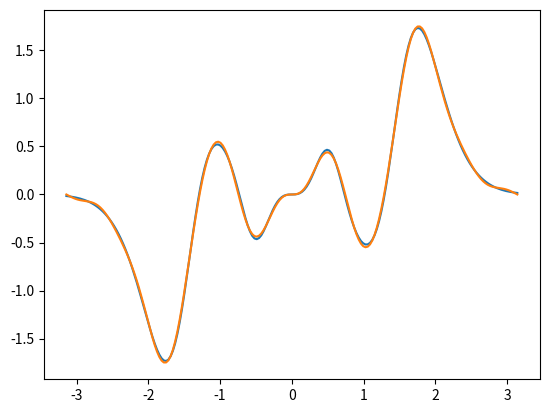

Write Python code to recreate this figure.
import math
import numpy as np


def trapz(f, a, b, n):
    h = abs(b - a)/n
    sum_fx = 0

    for i in range(1, n):
        sum_fx += f(a + i*h)

    return (f(a) + 2*sum_fx + f(b)) * h / 2


def trapz_romberg(f, a, b, h):
    n = int((b - a) / h)
    soma = 0

    for k in range(1, n):
        soma += f(a + k * h)

    return (h / 2) * (f(a) + 2 * soma + f(b))


def romberg(coluna_f1):
    coluna_f1 = [i for i in coluna_f1]
    n = len(coluna_f1)
    for j in range(n - 1):
        temp_col = [0] * (n - 1 - j)
        for i in range(n - 1 - j):
            power = j + 1
            temp_col[i] = (4 ** power * coluna_f1[i + 1] - coluna_f1[i]) / (4 ** power - 1)
        coluna_f1[:n - 1 - j] = temp_col
        # print(f'F_{j+2} = {temp_col}')
    return coluna_f1[0]


def simps(f, a, b, n):
    if n % 2 != 0:
        print('O valor n deve ser par')
        return None

    num_parabolas = n / 2
    soma = 0
    h = (b - a) / n

    for i in range(int(num_parabolas)):
        x0 = a + (2 * i) * h
        x1 = a + (2 * i + 1) * h
        x2 = a + (2 * i + 2) * h
        soma += f(x0) + 4 * f(x1) + f(x2)

    soma *= h / 3

    return soma


def coeff_a(f, n, num_intervals, method):
    def func(x):
        return f(x) * math.cos(n*x)

    value = None

    if method[0] == 'trapz':
        value = trapz(func, -math.pi, math.pi, num_intervals) / math.pi
    elif method[0] == 'simps':
        value = simps(func, -math.pi, math.pi, num_intervals) / math.pi
    elif method[0] == 'romberg':
        tam = int(method[1] / 2)
        hs = [method[2] / 2 ** ki for ki in range(tam)]
        coluna_f1 = [trapz_romberg(func, a, b, hi) for hi in hs]
        value = romberg(coluna_f1) / math.pi

    return value


def coeff_b(f, n, num_intervals, method):
    def func(x):
        return f(x) * math.sin(n*x)

    value = None

    if method[0] == 'trapz':
        value = trapz(func, -math.pi, math.pi, num_intervals) / math.pi
    elif method[0] == 'simps':
        value = simps(func, -math.pi, math.pi, num_intervals) / math.pi
    elif method[0] == 'romberg':
        tam = int(method[1] / 2)
        hs = [method[2] / 2 ** ki for ki in range(tam)]
        coluna_f1 = [trapz_romberg(func, a, b, hi) for hi in hs]
        value = romberg(coluna_f1) / math.pi

    return value


def fourier(c, a, b):
    def func(x):
        soma = c

        for n, coeffs in enumerate(zip(a, b), 1):
            ai, bi = coeffs
            soma += ai*math.cos(n*x) + bi*math.sin(n*x)

        return soma

    return func


def imprimir_coeffs(c, a, b):
    coeffs = [c]

    for ai, bi in zip(a, b):
        coeffs.append(ai)
        coeffs.append(bi)

    print(coeffs)


def quadratura(funcao, pontos, pesos):
    soma = 0

    for xk, ck in zip(pontos, pesos):
        soma += ck * funcao(xk)

    return soma


def change(f, a, b):
    def g(u):
        return f((b + a) / 2 + (b - a) * u / 2) * (b - a) / 2

    return g


def f(x):
    return x * math.sin(10 * x**2 * math.exp(-x**2))


if __name__ == '__main__':
    raiz2 = [-0.5773502691896257, 0.5773502691896257]
    peso2 = [1.0, 1.0]

    raiz3 = [0, -0.7745966692414834, 0.7745966692414834]
    peso3 = [0.8888888888888888, 0.5555555555555556, 0.5555555555555556]

    raiz4 = [-0.33998104358485626, 0.33998104358485626, -0.8611363115940526, 0.8611363115940526]
    peso4 = [0.6521451548625461, 0.6521451548625461, 0.34785484513745385, 0.34785484513745385]

    raiz5 = [0, -0.5384693101056831, 0.5384693101056831, -0.906179845938664, 0.906179845938664]
    peso5 = [0.5688888888888889, 0.47862867049936647, 0.47862867049936647, 0.23692688505618908, 0.23692688505618908]

    raiz6 = [0.6612093864662645, -0.6612093864662645, -0.2386191860831969, 0.2386191860831969, -0.932469514203152,
             0.932469514203152]
    peso6 = [0.3607615730481386, 0.3607615730481386, 0.46791393457269104, 0.46791393457269104, 0.17132449237917036,
             0.17132449237917036]

    raiz7 = [0, 0.4058451513773972, -0.4058451513773972, -0.7415311855993945, 0.7415311855993945, -0.9491079123427585,
             0.9491079123427585]
    peso7 = [0.4179591836734694, 0.3818300505051189, 0.3818300505051189, 0.27970539148927664, 0.27970539148927664,
             0.1294849661688697, 0.1294849661688697]

    raiz8 = [-0.1834346424956498, 0.1834346424956498, -0.525532409916329, 0.525532409916329, -0.7966664774136267,
             0.7966664774136267, -0.9602898564975363, 0.9602898564975363]
    peso8 = [0.362683783378362, 0.362683783378362, 0.31370664587788727, 0.31370664587788727, 0.22238103445337448,
             0.22238103445337448, 0.10122853629037626, 0.10122853629037626]

    raiz9 = [0, -0.8360311073266358, 0.8360311073266358, -0.9681602395076261, 0.9681602395076261, -0.3242534234038089,
             0.3242534234038089, -0.6133714327005904, 0.6133714327005904]
    peso9 = [0.3302393550012598, 0.1806481606948574, 0.1806481606948574, 0.08127438836157441, 0.08127438836157441,
             0.31234707704000286, 0.31234707704000286, 0.26061069640293544, 0.26061069640293544]

    raiz10 = [-0.14887433898163122, 0.14887433898163122, -0.4333953941292472, 0.4333953941292472, -0.6794095682990244,
              0.6794095682990244, -0.8650633666889845, 0.8650633666889845, -0.9739065285171717, 0.9739065285171717]
    peso10 = [0.29552422471475287, 0.29552422471475287, 0.26926671930999635, 0.26926671930999635, 0.21908636251598204,
              0.21908636251598204, 0.1494513491505806, 0.1494513491505806, 0.06667134430868814, 0.06667134430868814]

    raiz11 = [0, -0.26954315595234496, 0.26954315595234496, -0.5190961292068118, 0.5190961292068118,
              -0.7301520055740494,
              0.7301520055740494, -0.8870625997680953, 0.8870625997680953, -0.978228658146057, 0.978228658146057]
    peso11 = [0.2729250867779006, 0.26280454451024665, 0.26280454451024665, 0.23319376459199048, 0.23319376459199048,
              0.18629021092773426, 0.18629021092773426, 0.1255803694649046, 0.1255803694649046, 0.05566856711617366,
              0.05566856711617366]

    raiz12 = [-0.1252334085114689, 0.1252334085114689, -0.3678314989981802, 0.3678314989981802, -0.5873179542866175,
              0.5873179542866175, -0.7699026741943047, 0.7699026741943047, -0.9041172563704749, 0.9041172563704749,
              -0.9815606342467192, 0.9815606342467192]
    peso12 = [0.24914704581340277, 0.24914704581340277, 0.2334925365383548, 0.2334925365383548, 0.20316742672306592,
              0.20316742672306592, 0.16007832854334622, 0.16007832854334622, 0.10693932599531843, 0.10693932599531843,
              0.04717533638651183, 0.04717533638651183]

    raiz13 = [0, -0.2304583159551348, 0.2304583159551348, -0.44849275103644687, 0.44849275103644687,
              -0.6423493394403402,
              0.6423493394403402, -0.8015780907333099, 0.8015780907333099, -0.9175983992229779, 0.9175983992229779,
              -0.9841830547185881, 0.9841830547185881]
    peso13 = [0.2325515532308739, 0.22628318026289723, 0.22628318026289723, 0.2078160475368885, 0.2078160475368885,
              0.17814598076194574, 0.17814598076194574, 0.13887351021978725, 0.13887351021978725, 0.09212149983772845,
              0.09212149983772845, 0.04048400476531588, 0.04048400476531588]

    raiz14 = [-0.10805494870734367, 0.10805494870734367, -0.31911236892788974, 0.31911236892788974, -0.5152486363581541,
              0.5152486363581541, -0.6872929048116855, 0.6872929048116855, -0.827201315069765, 0.827201315069765,
              -0.9284348836635735, 0.9284348836635735, -0.9862838086968123, 0.9862838086968123]
    peso14 = [0.2152638534631578, 0.2152638534631578, 0.2051984637212956, 0.2051984637212956, 0.18553839747793782,
              0.18553839747793782, 0.15720316715819355, 0.15720316715819355, 0.12151857068790319, 0.12151857068790319,
              0.08015808715976021, 0.08015808715976021, 0.03511946033175186, 0.03511946033175186]

    raiz15 = [0, -0.20119409399743451, 0.20119409399743451, -0.3941513470775634, 0.3941513470775634,
              -0.5709721726085388,
              0.5709721726085388, -0.7244177313601701, 0.7244177313601701, -0.8482065834104272, 0.8482065834104272,
              -0.937273392400706, 0.937273392400706, -0.9879925180204854, 0.9879925180204854]
    peso15 = [0.2025782419255613, 0.19843148532711158, 0.19843148532711158, 0.1861610000155622, 0.1861610000155622,
              0.16626920581699392, 0.16626920581699392, 0.13957067792615432, 0.13957067792615432, 0.10715922046717194,
              0.10715922046717194, 0.07036604748810812, 0.07036604748810812, 0.03075324199611727, 0.03075324199611727]

    raiz16 = [-0.09501250983763744, 0.09501250983763744, -0.2816035507792589, 0.2816035507792589, -0.45801677765722737,
              0.45801677765722737, -0.6178762444026438, 0.6178762444026438, -0.755404408355003, 0.755404408355003,
              -0.8656312023878318, 0.8656312023878318, -0.9445750230732326, 0.9445750230732326, -0.9894009349916499,
              0.9894009349916499]
    peso16 = [0.1894506104550685, 0.1894506104550685, 0.18260341504492358, 0.18260341504492358, 0.16915651939500254,
              0.16915651939500254, 0.14959598881657674, 0.14959598881657674, 0.12462897125553388, 0.12462897125553388,
              0.09515851168249279, 0.09515851168249279, 0.062253523938647894, 0.062253523938647894,
              0.027152459411754096,
              0.027152459411754096]

    raiz17 = [0, -0.17848418149584785, 0.17848418149584785, -0.3512317634538763, 0.3512317634538763,
              -0.5126905370864769,
              0.5126905370864769, -0.6576711592166907, 0.6576711592166907, -0.7815140038968014, 0.7815140038968014,
              -0.8802391537269859, 0.8802391537269859, -0.9506755217687678, 0.9506755217687678, -0.9905754753144174,
              0.9905754753144174]
    peso17 = [0.17944647035620653, 0.17656270536699264, 0.17656270536699264, 0.16800410215645004, 0.16800410215645004,
              0.15404576107681028, 0.15404576107681028, 0.13513636846852548, 0.13513636846852548, 0.11188384719340397,
              0.11188384719340397, 0.08503614831717918, 0.08503614831717918, 0.0554595293739872, 0.0554595293739872,
              0.02414830286854793, 0.02414830286854793]

    raiz18 = [-0.0847750130417353, 0.0847750130417353, -0.2518862256915055, 0.2518862256915055, -0.41175116146284263,
              0.41175116146284263, -0.5597708310739475, 0.5597708310739475, -0.6916870430603532, 0.6916870430603532,
              -0.8037049589725231, 0.8037049589725231, -0.8926024664975557, 0.8926024664975557, -0.9558239495713977,
              0.9558239495713977, -0.9915651684209309, 0.9915651684209309]
    peso18 = [0.1691423829631436, 0.1691423829631436, 0.16427648374583273, 0.16427648374583273, 0.15468467512626524,
              0.15468467512626524, 0.14064291467065065, 0.14064291467065065, 0.12255520671147846, 0.12255520671147846,
              0.10094204410628717, 0.10094204410628717, 0.07642573025488905, 0.07642573025488905, 0.0497145488949698,
              0.0497145488949698, 0.02161601352648331, 0.02161601352648331]

    raiz19 = [0, -0.16035864564022537, 0.16035864564022537, -0.31656409996362983, 0.31656409996362983,
              -0.46457074137596094,
              0.46457074137596094, -0.600545304661681, 0.600545304661681, -0.7209661773352294, 0.7209661773352294,
              -0.8227146565371428, 0.8227146565371428, -0.9031559036148179, 0.9031559036148179, -0.96020815213483,
              0.96020815213483, -0.9924068438435844, 0.9924068438435844]
    peso19 = [0.1610544498487837, 0.15896884339395434, 0.15896884339395434, 0.15276604206585967, 0.15276604206585967,
              0.1426067021736066, 0.1426067021736066, 0.12875396253933621, 0.12875396253933621, 0.11156664554733399,
              0.11156664554733399, 0.09149002162245, 0.09149002162245, 0.06904454273764123, 0.06904454273764123,
              0.0448142267656996, 0.0448142267656996, 0.019461788229726478, 0.019461788229726478]

    raiz20 = [-0.07652652113349734, 0.07652652113349734, -0.22778585114164507, 0.22778585114164507,
              -0.37370608871541955,
              0.37370608871541955, -0.5108670019508271, 0.5108670019508271, -0.636053680726515, 0.636053680726515,
              -0.7463319064601508, 0.7463319064601508, -0.8391169718222188, 0.8391169718222188, -0.912234428251326,
              0.912234428251326, -0.9639719272779138, 0.9639719272779138, -0.9931285991850949, 0.9931285991850949]
    peso20 = [0.15275338713072584, 0.15275338713072584, 0.14917298647260374, 0.14917298647260374, 0.14209610931838204,
              0.14209610931838204, 0.13168863844917664, 0.13168863844917664, 0.11819453196151841, 0.11819453196151841,
              0.10193011981724044, 0.10193011981724044, 0.08327674157670475, 0.08327674157670475, 0.06267204833410907,
              0.06267204833410907, 0.04060142980038694, 0.04060142980038694, 0.017614007139152118, 0.017614007139152118]

    num_intervals = 128
    num_coeffs = 21
    order = 8
    h = 2*math.pi/16
    method = ['romberg', order, h]
    values = [-1.727, 0.258, 2.378]
    termos = int((num_coeffs - 1) / 2)
    a = -math.pi
    b = math.pi

    if method[0] == 'trapz':
        c1 = trapz(f, a, b, num_intervals) / (2*math.pi)
        a1 = [coeff_a(f, ni, num_intervals, method) for ni in range(1, termos+1)]
        b1 = [coeff_b(f, ni, num_intervals, method) for ni in range(1, termos+1)]
    elif method[0] == 'simps':
        c1 = simps(f, a, b, num_intervals) / (2 * math.pi)
        a1 = [coeff_a(f, ni, num_intervals, method) for ni in range(1, termos+1)]
        b1 = [coeff_b(f, ni, num_intervals, method) for ni in range(1, termos+1)]
    elif method[0] == 'romberg':
        tam = int(method[1] / 2)
        hs = [method[2] / 2 ** ki for ki in range(tam)]
        coluna_f1 = [trapz_romberg(f, a, b, hi) for hi in hs]
        c1 = romberg(coluna_f1) / (2 * math.pi)
        a1 = [coeff_a(f, ni, num_intervals, method) for ni in range(1, termos+1)]
        b1 = [coeff_b(f, ni, num_intervals, method) for ni in range(1, termos+1)]

    imprimir_coeffs(c1, a1, b1)

    serie = fourier(c1, a1, b1)

    for x in values:
        print(f'g({x}) = {serie(x)}')

    # quadratura gaussina
    exact_for_degree_less_than = 20


    def func_erro(x):
        return (f(x) - serie(x)) ** 2


    order = str(int(exact_for_degree_less_than / 2))
    txt_order = ['raiz' + order, 'peso' + order]

    erro = quadratura(change(func_erro, a, b), locals()[txt_order[0]], locals()[txt_order[1]])

    print(f'{erro = }')

    # visualização

    import matplotlib.pyplot as plt

    t = np.linspace(-math.pi, math.pi, 200)
    ft = [f(ti) for ti in t]

    st = [serie(ti) for ti in t]

    plt.plot(t, ft)

    plt.plot(t, st)

    plt.savefig('fourier.png')
